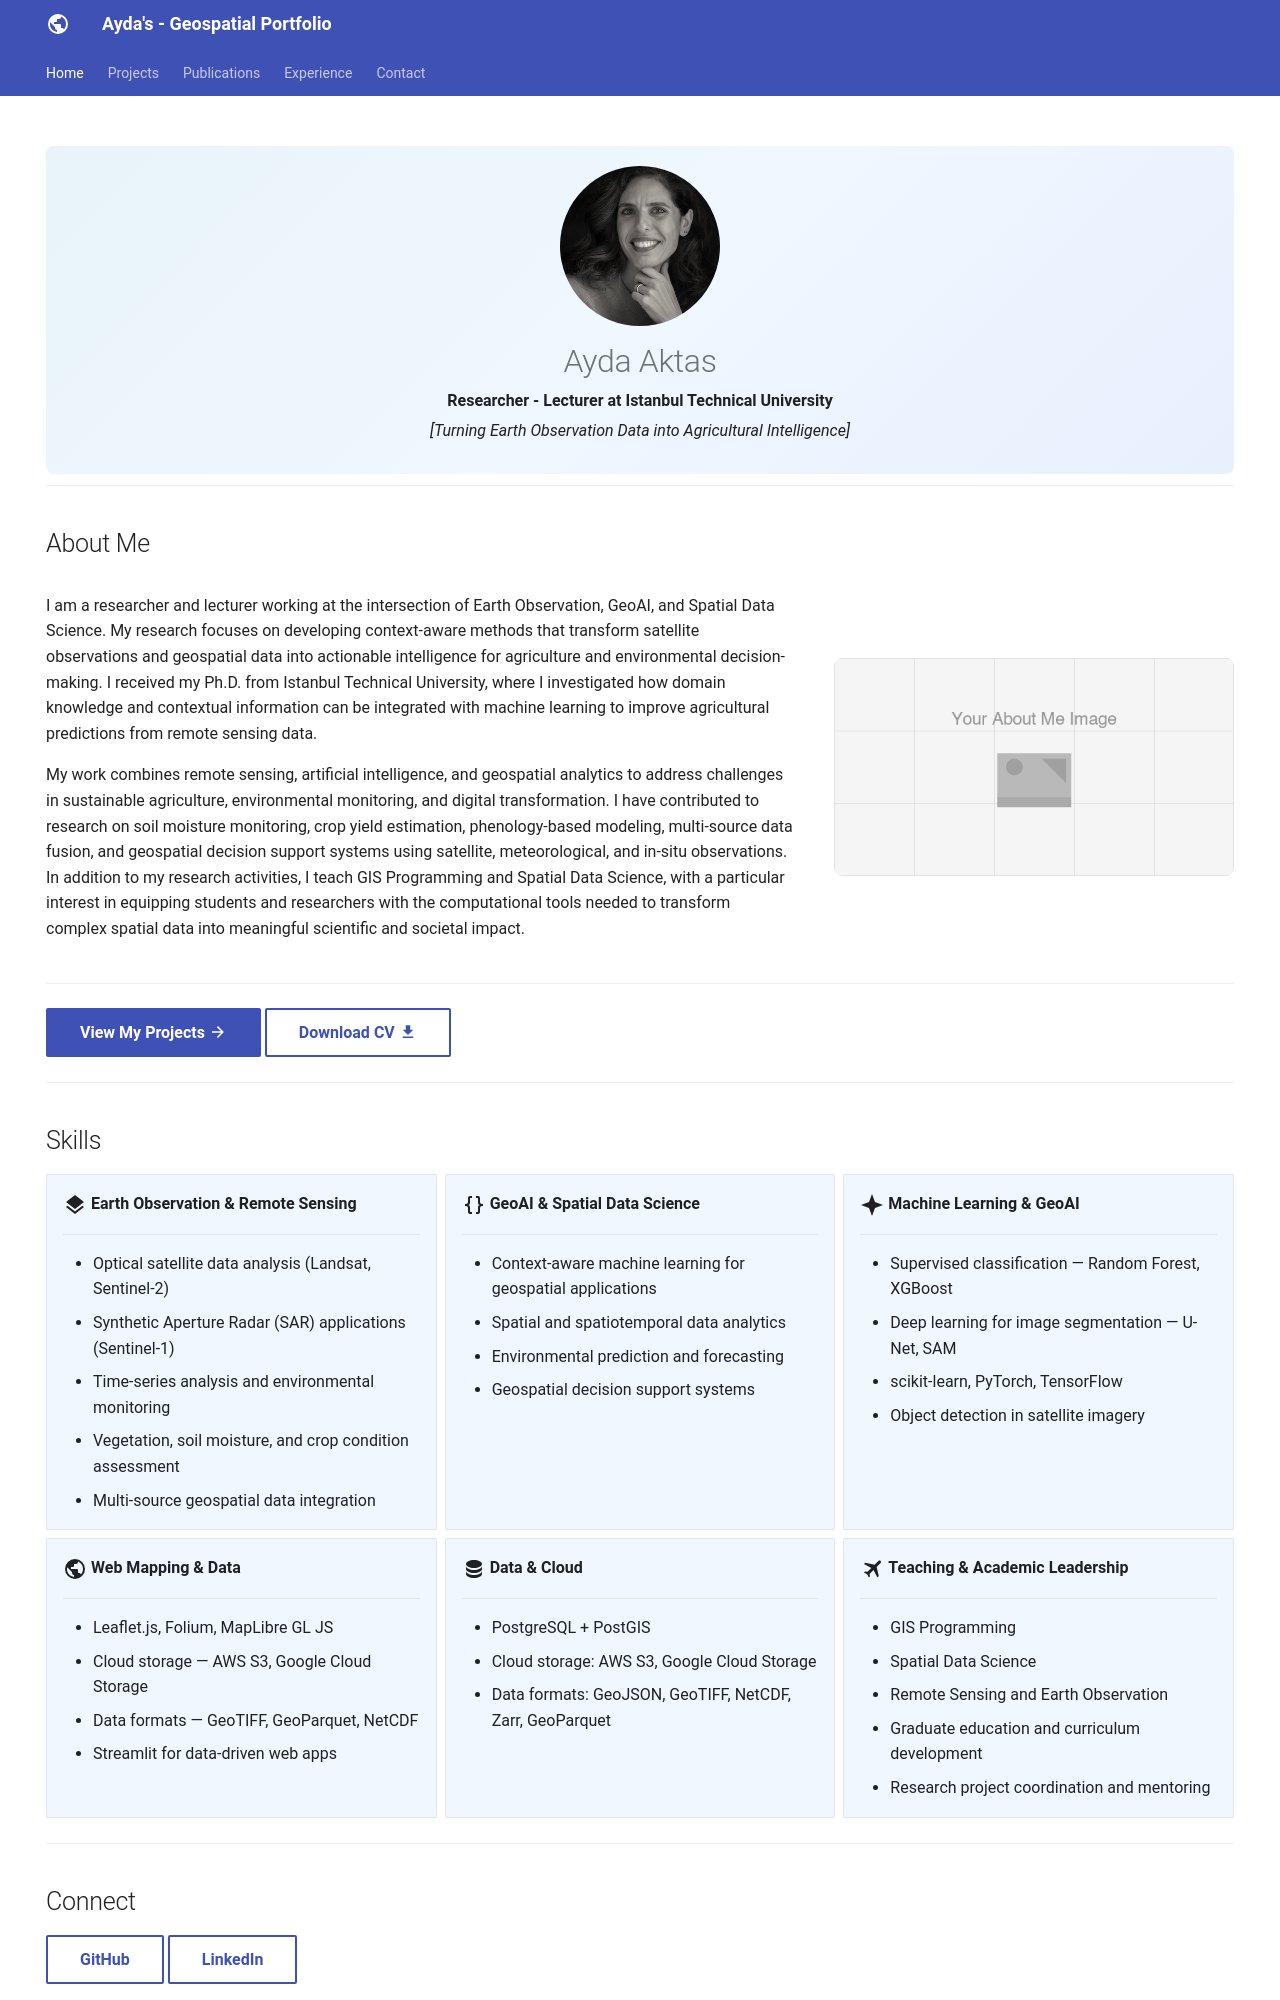

repository: maggie06/maggie06.github.io · page: index.html · generator: mkdocs

---
hide:
  - toc
  - navigation
---
<!--
CHECKLIST FOR THIS PAGE:
- [ ] Replace [YOUR NAME] with your full name (3 places)
- [ ] Replace [YOUR JOB TITLE] with your current or target role
- [ ] Replace [YOUR TAGLINE] with a short phrase describing your focus
- [ ] Rewrite the About Me paragraph with your own words
- [ ] Replace assets/images/profile.png with your actual photo (keep the filename or update it below)
- [ ] Replace assets/images/about.png with your own image (a field photo, map, or workspace shot)
- [ ] Edit the skill cards to match your actual skills (add, remove, or rename cards as needed)
- [ ] Update GitHub and LinkedIn links in the Connect section
- [ ] Add your CV PDF to docs/assets/ and update the filename in the Download CV button
-->



<div class="hero">
  <img src="assets/images/profile.jpg" alt="Ayda" class="profile-photo">
  <h1>Ayda Aktas</h1>
  <p><strong>Researcher - Lecturer at Istanbul Technical University</strong></p>
  <p><em>[Turning Earth Observation Data into Agricultural Intelligence]</em></p>
</div>

---

## About Me

<div class="about-section" markdown>
<div class="about-text" markdown>

I am a researcher and lecturer working at the intersection of Earth Observation, GeoAI, and Spatial Data Science. My research focuses on developing context-aware methods that transform satellite observations and geospatial data into actionable intelligence for agriculture and environmental decision-making. I received my Ph.D. from Istanbul Technical University, where I investigated how domain knowledge and contextual information can be integrated with machine learning to improve agricultural predictions from remote sensing data.

My work combines remote sensing, artificial intelligence, and geospatial analytics to address challenges in sustainable agriculture, environmental monitoring, and digital transformation. I have contributed to research on soil moisture monitoring, crop yield estimation, phenology-based modeling, multi-source data fusion, and geospatial decision support systems using satellite, meteorological, and in-situ observations. In addition to my research activities, I teach GIS Programming and Spatial Data Science, with a particular interest in equipping students and researchers with the computational tools needed to transform complex spatial data into meaningful scientific and societal impact.

</div>

<div class="about-image">
  <img src="assets/images/about.png" alt="About">
</div>

</div>

---

[View My Projects :material-arrow-right:](projects/index.md){ .md-button .md-button--primary }
[Download CV :material-download:](assets/AydaAktas-2024-CV.pdf){ .md-button }


---
